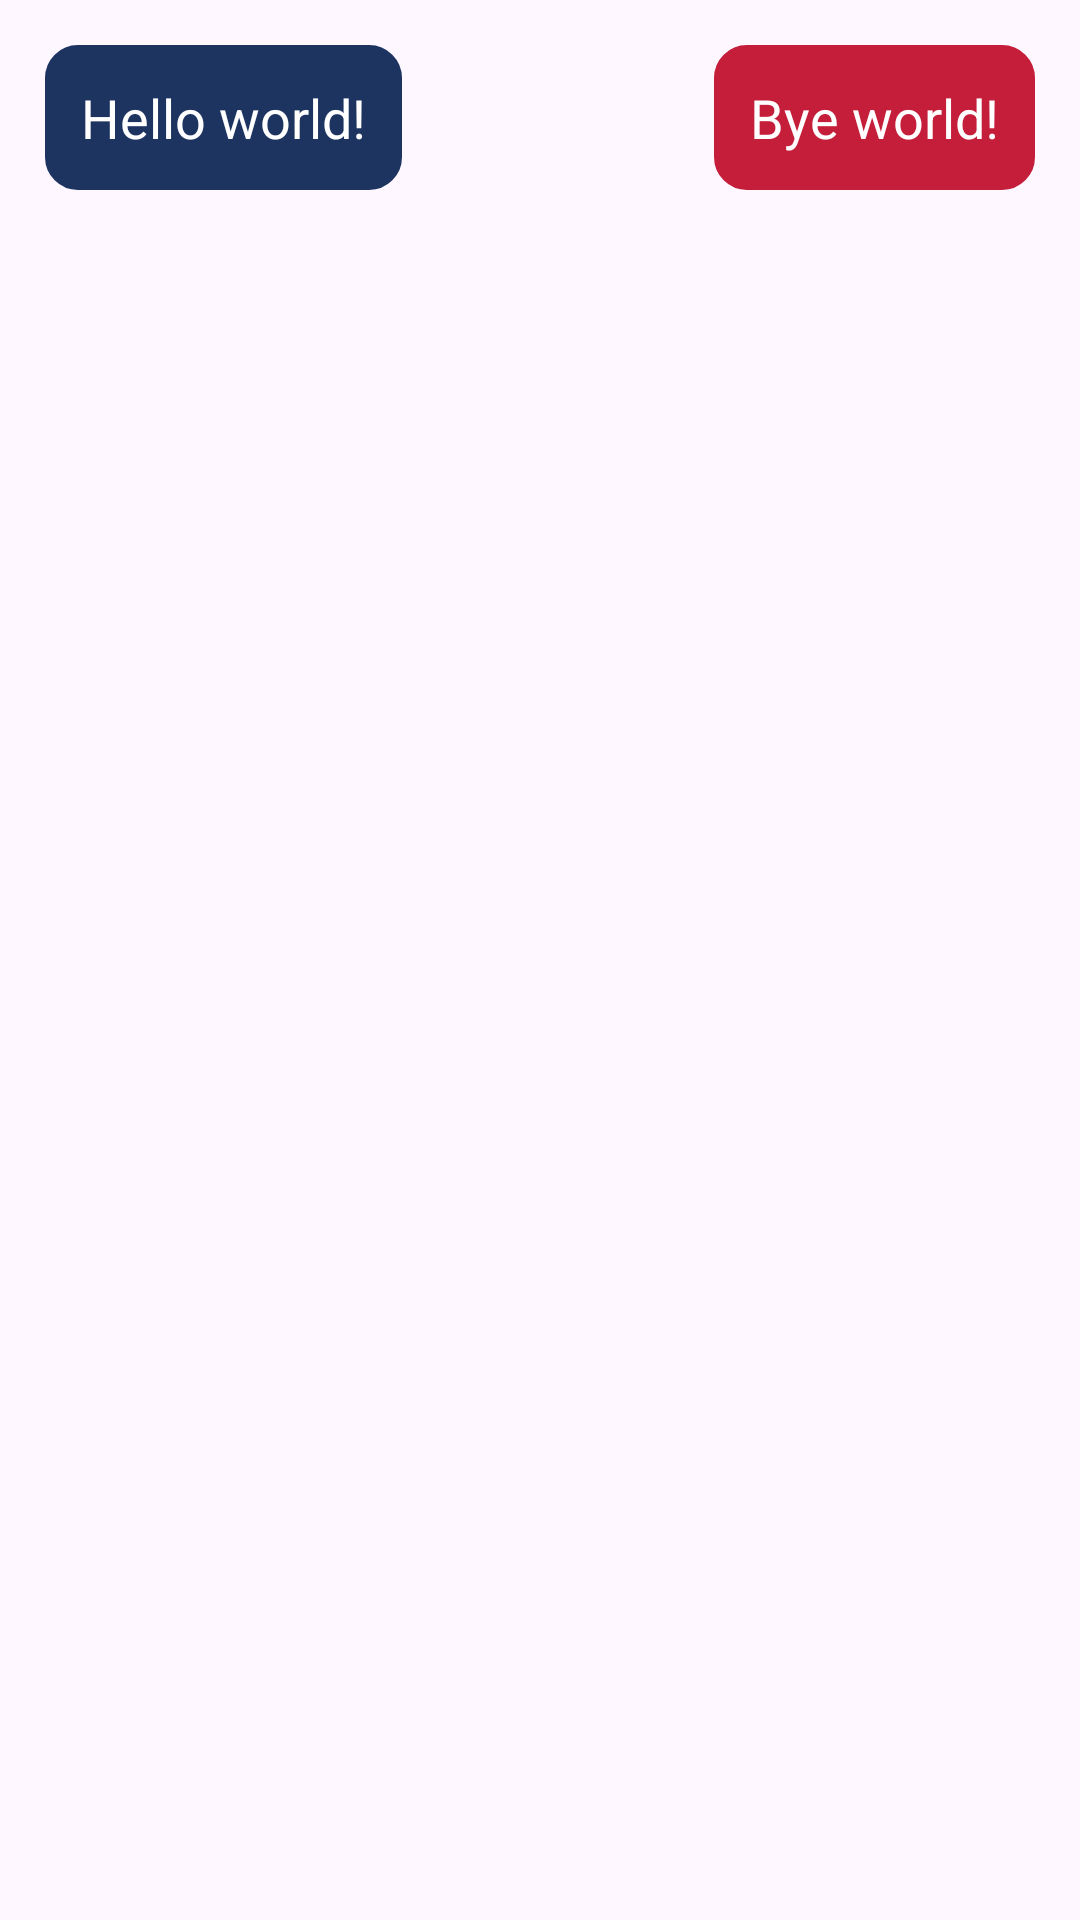

Android layout source for this screen:
<!-- AndroidManifest.xml: application theme Theme.SimpleGPT -->
<!-- res/layout/chat_item.xml -->
<?xml version="1.0" encoding="utf-8"?>
<RelativeLayout xmlns:android="http://schemas.android.com/apk/res/android"
    android:layout_width="match_parent"
    android:layout_height="wrap_content"
    android:padding="15dp"
    >
    <LinearLayout
        android:layout_width="wrap_content"
        android:layout_height="wrap_content"
        android:background="@drawable/rounded_corner"
        android:backgroundTint="#1D3461"
        android:id="@+id/l_chat_view"
        android:padding="12dp"
        android:layout_marginEnd="80dp"
        >

        <TextView
            android:textColor="@color/white"
            android:layout_width="wrap_content"
            android:layout_height="wrap_content"
            android:id="@+id/l_text_view"
            android:textSize="18sp"
            android:text="Hello world!"/>
    </LinearLayout>
    <LinearLayout
        android:layout_width="wrap_content"
        android:layout_height="wrap_content"
        android:background="@drawable/rounded_corner"
        android:backgroundTint="#C41E3A"
        android:id="@+id/r_chat_view"
        android:layout_alignParentEnd="true"
        android:padding="12dp"
        android:layout_marginStart="80dp"
        >

        <TextView
            android:textColor="@color/white"
            android:layout_width="wrap_content"
            android:layout_height="wrap_content"
            android:id="@+id/r_text_view"
            android:textSize="18sp"
            android:text="Bye world!"/>
    </LinearLayout>

</RelativeLayout>
<!-- resources referenced by this layout -->
<resources>
  <color name="white">#FFFFFFFF</color>
  <!-- drawable rounded_corner (drawable) -->
  <?xml version="1.0" encoding="utf-8"?>
  <shape xmlns:android="http://schemas.android.com/apk/res/android"
      android:shape="rectangle">
      <corners android:radius="10dp"/>
      <stroke android:width="2dp" android:color="@color/navy"/>
      <solid android:color="@color/white" />
  
  </shape>
  <style name="Theme.SimpleGPT" parent="Base.Theme.SimpleGPT" />
  <color name="navy">#18206f</color>
  <style name="Base.Theme.SimpleGPT" parent="Theme.Material3.DayNight.NoActionBar">
          
          
      </style>
</resources>
